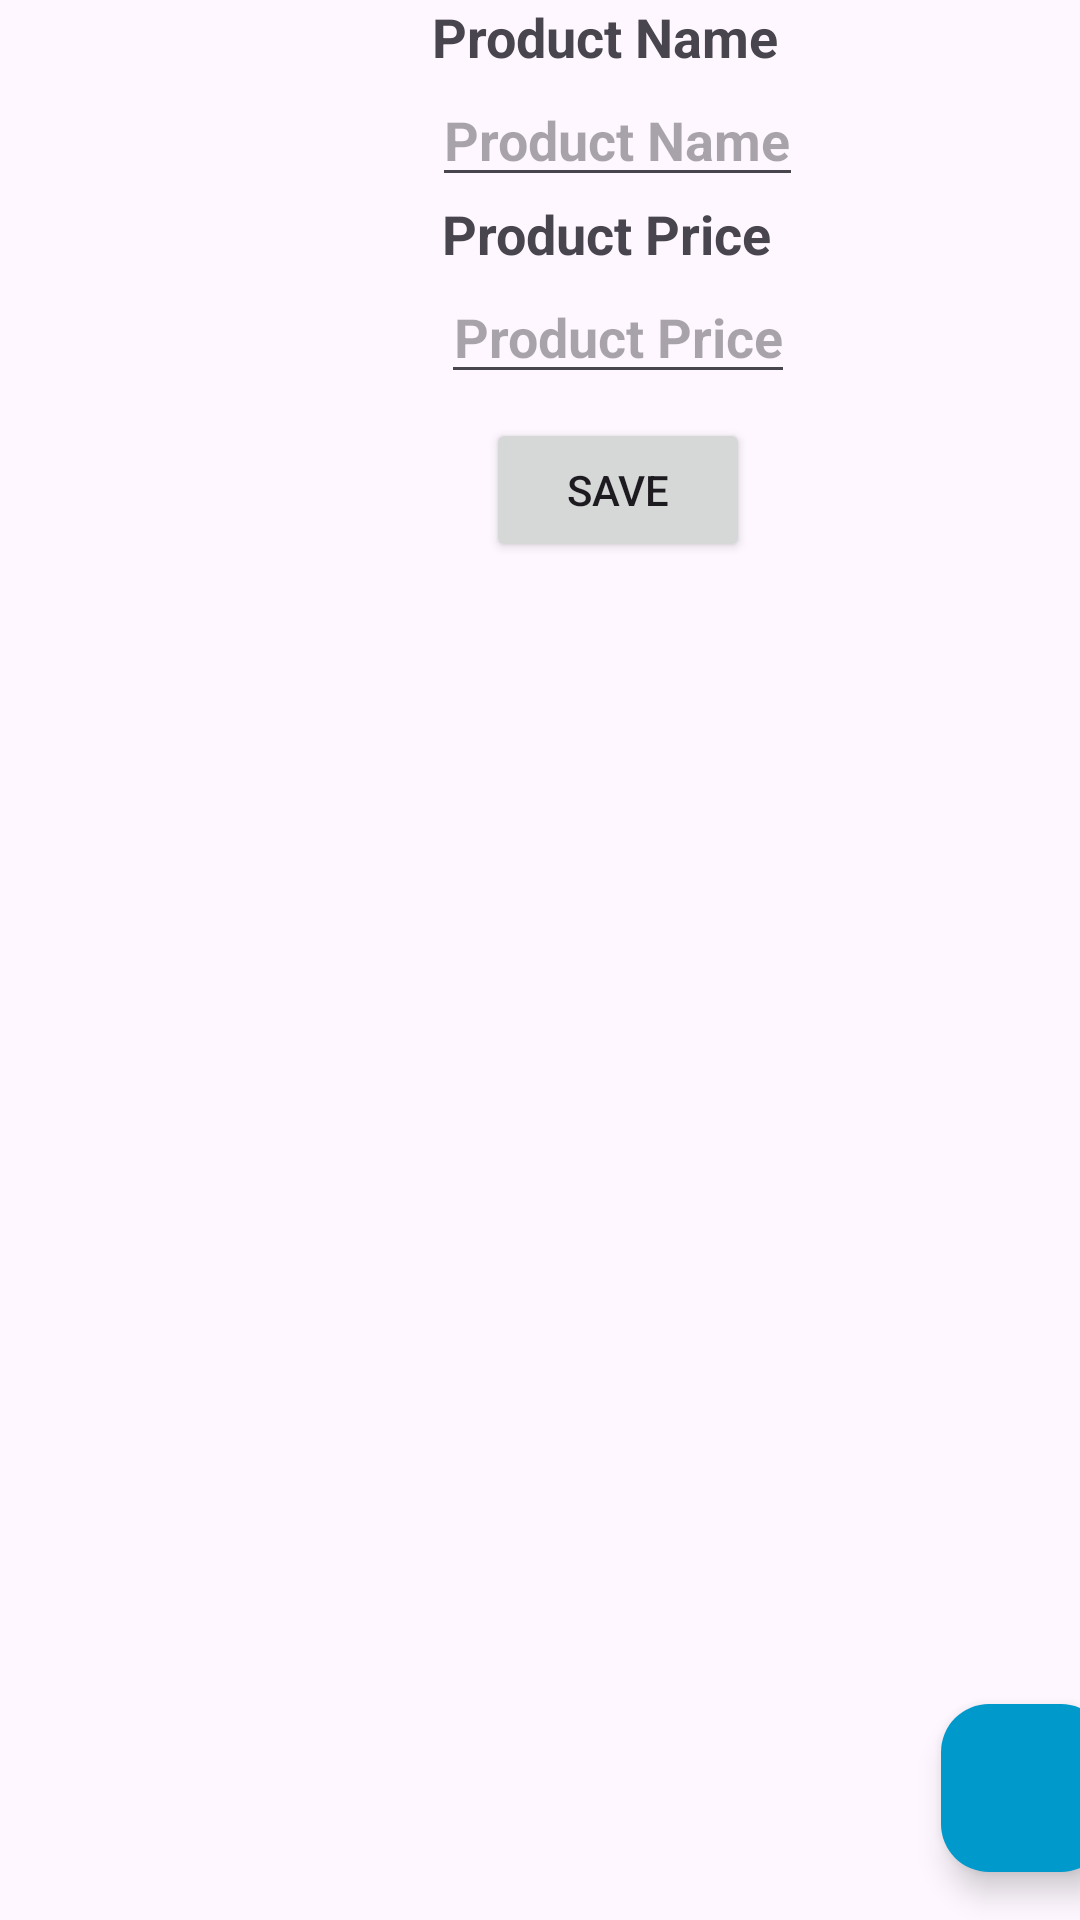

Reconstruct the res/layout file that produces this screen, plus the resources it refers to.
<!-- AndroidManifest.xml: application theme Theme.BikeShop2 -->
<!-- res/layout/activity_product_details.xml -->
<?xml version="1.0" encoding="utf-8"?>
<androidx.constraintlayout.widget.ConstraintLayout xmlns:android="http://schemas.android.com/apk/res/android"
    xmlns:app="http://schemas.android.com/apk/res-auto"
    xmlns:tools="http://schemas.android.com/tools"
    android:layout_width="match_parent"
    android:layout_height="match_parent"
    tools:context=".UI.ProductDetails">

    <com.google.android.material.floatingactionbutton.FloatingActionButton
        android:id="@+id/addButton2"
        android:layout_width="wrap_content"
        android:layout_height="wrap_content"
        android:layout_marginStart="339dp"
        android:layout_marginEnd="16dp"
        android:layout_marginBottom="16dp"
        android:clickable="true"
        app:backgroundTint="@android:color/holo_blue_dark"
        app:layout_constraintBottom_toBottomOf="parent"
        app:layout_constraintEnd_toEndOf="parent"
        app:layout_constraintStart_toStartOf="parent"
        app:srcCompat="@drawable/baseline_add_circle_outline_24" />

    <ScrollView
        android:id="@+id/scrollView2"
        android:layout_width="412dp"
        android:layout_height="300dp"
        android:orientation="vertical"
        app:layout_constraintStart_toStartOf="parent">

        <LinearLayout
            android:layout_width="match_parent"
            android:layout_height="wrap_content"
            android:orientation="vertical">

            <LinearLayout
                android:layout_width="match_parent"
                android:layout_height="match_parent"
                android:orientation="vertical">

                <RelativeLayout
                    android:layout_width="match_parent"
                    android:layout_height="match_parent">

                    <LinearLayout
                        android:layout_width="wrap_content"
                        android:layout_height="wrap_content"
                        android:layout_centerInParent="true"
                        android:orientation="vertical">

                        <TextView
                            android:layout_width="wrap_content"
                            android:layout_height="wrap_content"
                            android:text="Product Name"
                            android:textAlignment="center"
                            android:textSize="18sp"
                            android:textStyle="bold" />

                        <EditText
                            android:id="@+id/productname"
                            android:layout_width="wrap_content"
                            android:layout_height="wrap_content"
                            android:hint="Product Name"
                            android:textAlignment="center"
                            android:textSize="18sp"
                            android:textStyle="bold" />
                    </LinearLayout>
                </RelativeLayout>

                <RelativeLayout
                    android:layout_width="match_parent"
                    android:layout_height="match_parent">

                    <LinearLayout
                        android:layout_width="wrap_content"
                        android:layout_height="wrap_content"
                        android:layout_centerInParent="true"
                        android:orientation="vertical">

                        <TextView
                            android:layout_width="wrap_content"
                            android:layout_height="wrap_content"
                            android:text="Product Price"
                            android:textAlignment="center"
                            android:textSize="18sp"
                            android:textStyle="bold" />

                        <EditText
                            android:id="@+id/productprice"
                            android:layout_width="wrap_content"
                            android:layout_height="wrap_content"
                            android:hint="Product Price"
                            android:textAlignment="center"
                            android:textSize="18sp"
                            android:textStyle="bold" />
                    </LinearLayout>
                </RelativeLayout>

                <androidx.appcompat.widget.LinearLayoutCompat
                    android:layout_width="wrap_content"
                    android:layout_height="wrap_content"
                    android:layout_gravity="center"
                    android:orientation="horizontal"
                    android:paddingTop="8dp">

                    <Button
                        android:id="@+id/saveproduct"
                        android:layout_width="wrap_content"
                        android:layout_height="wrap_content"
                        android:text="Save" />

                </androidx.appcompat.widget.LinearLayoutCompat>
            </LinearLayout>

        </LinearLayout>

    </ScrollView>

    <androidx.recyclerview.widget.RecyclerView
        android:id="@+id/partrecyclerview"
        android:layout_width="304dp"
        android:layout_height="349dp"
        android:layout_marginTop="32dp"
        app:layout_constraintEnd_toEndOf="parent"
        app:layout_constraintStart_toStartOf="parent"
        app:layout_constraintTop_toBottomOf="@+id/scrollView2" />


</androidx.constraintlayout.widget.ConstraintLayout>
<!-- resources referenced by this layout -->
<resources>
  <style name="Theme.BikeShop2" parent="Base.Theme.BikeShop2" />
  <style name="Base.Theme.BikeShop2" parent="Theme.Material3.DayNight">
          
          
      </style>
</resources>
